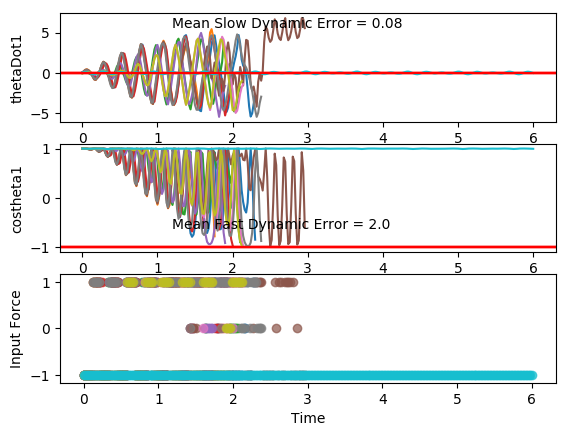

Source data for this figure (header and first rows):
costheta1, sintheta1, costheta2, sintheta2, thetaDot1, thetaDot2, input, costheta1, sintheta1, costheta2, sintheta2, thetaDot1, thetaDot2, input, costheta1.1, sintheta1.1, costheta2.1, sintheta2.1, thetaDot1.1, thetaDot2.1, input.1, costheta1.1.1, sintheta1.1.1, costheta2.1.1
0.9983, 0.0586, 0.995, -0.0997, 0.02938, 0.02573, -1.0, 0.9993, 0.03671, 0.9993, -0.03724, -0.07916, -0.06295, -1.0, 0.9984, -0.05707, 0.9987, -0.05084, 0.003806, -0.09848, -1.0, 0.9984, 0.05675, 1
0.9976, 0.06854, 0.9936, -0.113, 0.06768, -0.156, -1.0, 0.9996, 0.02956, 0.997, -0.07688, 0.007657, -0.3279, -1.0, 0.9993, -0.03724, 0.9946, -0.1039, 0.1887, -0.4213, -1.0, 0.999, 0.04549, 0.9997
0.9965, 0.08409, 0.9874, -0.1585, 0.08364, -0.2928, -1.0, 0.9992, 0.03877, 0.9866, -0.163, 0.07968, -0.5227, -1.0, 0.9999, 0.01417, 0.9778, -0.2095, 0.3115, -0.6208, -1.0, 0.9988, 0.04875, 0.9937
0.995, 0.09974, 0.9747, -0.2234, 0.06821, -0.3538, -1.0, 0.9983, 0.05868, 0.9617, -0.2741, 0.1119, -0.5937, -1.0, 0.9968, 0.08054, 0.9428, -0.3333, 0.3356, -0.6346, -1.0, 0.9981, 0.06218, 0.9721
0.994, 0.1092, 0.9568, -0.2907, 0.02319, -0.3303, -1.0, 0.9968, 0.08012, 0.9243, -0.3817, 0.09563, -0.525, -1.0, 0.99, 0.141, 0.8995, -0.437, 0.258, -0.464, -1.0, 0.997, 0.07757, 0.9328
0.9942, 0.1078, 0.9385, -0.3454, -0.03882, -0.2371, -1.0, 0.9956, 0.09418, 0.8871, -0.4616, 0.04095, -0.3412, -1.0, 0.9841, 0.1778, 0.8695, -0.494, 0.1062, -0.1657, -1.0, 0.9962, 0.08656, 0.8875
0.9956, 0.0939, 0.926, -0.3776, -0.09874, -0.1055, -1.0, 0.9955, 0.09525, 0.866, -0.5, -0.03096, -0.09178, -1.0, 0.9835, 0.1809, 0.8701, -0.4929, -0.07453, 0.178, 1.0, 0.9965, 0.08402, 0.8545
0.9976, 0.06988, 0.9231, -0.3845, -0.1375, 0.02749, -1.0, 0.9966, 0.08226, 0.8699, -0.4933, -0.09656, 0.1664, -1.0, 0.9922, 0.1247, 0.9278, -0.373, -0.4826, 1.13, 1.0, 0.9976, 0.06941, 0.8474
0.9991, 0.04139, 0.9293, -0.3693, -0.1416, 0.1296, -1.0, 0.9983, 0.05856, 0.896, -0.4441, -0.1351, 0.379, -1.0, 1, -0.00195, 0.9967, -0.08143, -0.7525, 1.809, 1.0, 0.9989, 0.04624, 0.8676
0.9999, 0.01594, 0.9406, -0.3395, -0.1071, 0.1805, -1.0, 0.9995, 0.03114, 0.9322, -0.362, -0.1317, 0.5002, -1.0, 0.9875, -0.1574, 0.954, 0.2997, -0.7603, 1.952, 1.0, 0.9998, 0.02092, 0.9052
1, 0.0007289, 0.9524, -0.3049, -0.04097, 0.1767, -1.0, 1, 0.009109, 0.9643, -0.2649, -0.08137, 0.5026, -1.0, 0.9589, -0.2836, 0.7894, 0.6139, -0.5003, 1.543, 1.0, 1, 0.001439, 0.9447
1, 0.0006358, 0.9614, -0.275, 0.04082, 0.1309, -1.0, 1, 0.00119, 0.9843, -0.1764, 0.006537, 0.3893, -1.0, 0.9399, -0.3416, 0.6206, 0.7841, -0.0991, 0.8308, -1.0, 1, -0.004468, 0.9739
0.9999, 0.01669, 0.9667, -0.2558, 0.117, 0.0672, -1.0, 0.9999, 0.01267, 0.9931, -0.1176, 0.1078, 0.1967, -1.0, 0.954, -0.2999, 0.5989, 0.8008, 0.527, -0.5515, -1.0, 1, 0.008293, 0.9894
0.999, 0.04563, 0.9686, -0.2485, 0.1669, 0.01227, -1.0, 0.9991, 0.04307, 0.995, -0.09991, 0.1906, -0.01708, -1.0, 0.9895, -0.1447, 0.7735, 0.6338, 1.04, -1.839, -1.0, 0.9992, 0.03984, 0.9951
0.9967, 0.08063, 0.9685, -0.2492, 0.1767, -0.01422, -1.0, 0.9963, 0.08567, 0.9926, -0.1218, 0.2268, -0.1925, -1.0, 0.9954, 0.09581, 0.9765, 0.2154, 1.315, -2.752, -1.0, 0.9964, 0.08434, 0.9957
0.9936, 0.1131, 0.9678, -0.2517, 0.1434, -0.005913, -1.0, 0.9916, 0.1292, 0.9853, -0.1707, 0.2011, -0.2869, -1.0, 0.9392, 0.3433, 0.9381, -0.3465, 1.15, -2.797, -1.0, 0.9914, 0.1312, 0.9928
0.9908, 0.1353, 0.9683, -0.2497, 0.07546, 0.02886, -1.0, 0.9869, 0.1615, 0.9736, -0.2283, 0.1164, -0.2866, -1.0, 0.864, 0.5035, 0.6629, -0.7487, 0.5786, -2.041, -1.0, 0.9858, 0.1681, 0.9861
0.9899, 0.1419, 0.9708, -0.24, -0.009403, 0.07085, -1.0, 0.985, 0.1727, 0.9608, -0.2771, -0.006509, -0.2079, -1.0, 0.8404, 0.542, 0.407, -0.9134, -0.131, -0.9939, 1.0, 0.9828, 0.1847, 0.9765
0.9913, 0.1319, 0.9748, -0.2232, -0.08941, 0.09678, -1.0, 0.9874, 0.1585, 0.9521, -0.3058, -0.1353, -0.08866, -1.0, 0.8961, 0.4439, 0.3751, -0.927, -0.9692, 0.6386, 1.0, 0.9845, 0.1753, 0.9669
0.9941, 0.1081, 0.9789, -0.2046, -0.1445, 0.08736, -1.0, 0.9926, 0.1211, 0.9503, -0.3114, -0.2348, 0.02505, -1.0, 0.9802, 0.1981, 0.6205, -0.7842, -1.594, 2.182, 1.0, 0.9901, 0.1405, 0.9605
0.997, 0.07697, 0.9814, -0.192, -0.1617, 0.03441, -1.0, 0.9976, 0.06907, 0.9542, -0.2992, -0.2769, 0.09243, -1.0, 0.9878, -0.1555, 0.9432, -0.3321, -1.891, 3.325, 1.0, 0.9962, 0.08752, 0.9581
0.9989, 0.04639, 0.9811, -0.1935, -0.1387, -0.05474, -1.0, 0.9999, 0.01541, 0.9598, -0.2806, -0.2486, 0.09067, -1.0, 0.8694, -0.494, 0.9393, 0.3432, -1.609, 3.352, 1.0, 0.9996, 0.02863, 0.9578
0.9997, 0.02372, 0.9768, -0.2144, -0.08423, -0.158, -1.0, 0.9997, -0.02597, 0.9632, -0.2688, -0.1565, 0.02365, -1.0, 0.7226, -0.6913, 0.5954, 0.8034, -0.8035, 2.385, 1.0, 0.9998, -0.02167, 0.9567
0.9999, 0.01371, 0.9672, -0.2541, -0.01518, -0.2447, -1.0, 0.999, -0.04447, 0.9618, -0.2739, -0.02518, -0.0785, -1.0, 0.6766, -0.7364, 0.2783, 0.9605, 0.1637, 1.157, -1.0, 0.9987, -0.05106, 0.952
0.9998, 0.01733, 0.9521, -0.3059, 0.049, -0.2854, -1.0, 0.9994, -0.03576, 0.9545, -0.2983, 0.1097, -0.1703, -1.0, 0.7752, -0.6318, 0.2292, 0.9734, 1.243, -0.6505, -1.0, 0.9986, -0.05281, 0.9422
0.9995, 0.03187, 0.9335, -0.3585, 0.092, -0.2614, -1.0, 1, -0.002789, 0.9421, -0.3352, 0.2122, -0.2075, -1.0, 0.9403, -0.3405, 0.5169, 0.856, 2.07, -2.457, -1.0, 0.9996, -0.02742, 0.9281
0.9986, 0.05205, 0.9168, -0.3994, 0.1049, -0.171, -1.0, 0.999, 0.04511, 0.9285, -0.3712, 0.2561, -0.1637, -1.0, 0.993, 0.1182, 0.9292, 0.3696, 2.5, -3.89, -1.0, 0.9998, 0.01772, 0.9138
0.9974, 0.07168, 0.9083, -0.4183, 0.08741, -0.0297, -1.0, 0.9955, 0.09488, 0.9203, -0.3911, 0.2322, -0.04054, -1.0, 0.8249, 0.5652, 0.9108, -0.4128, 2.185, -3.87, -1.0, 0.9975, 0.07035, 0.9064
0.9963, 0.0854, 0.9126, -0.4089, 0.04762, 0.1334, -1.0, 0.991, 0.1336, 0.9237, -0.383, 0.1503, 0.1327, -1.0, 0.5827, 0.8127, 0.4647, -0.8855, 1.237, -2.671, -1.0, 0.9932, 0.1168, 0.9125
0.9959, 0.09009, 0.929, -0.3702, -0.0005252, 0.2814, -1.0, 0.9883, 0.1523, 0.9399, -0.3416, 0.03588, 0.3075, 1.0, 0.4669, 0.8843, 0.08206, -0.9966, 0.1167, -1.342, 1.0, 0.9893, 0.1461, 0.9329
0.9963, 0.08574, 0.9517, -0.3072, -0.04038, 0.3767, -1.0, 0.9925, 0.122, 0.9788, -0.2046, -0.3323, 1.092, 1.0, 0.5573, 0.8303, -0.002885, -1, -1.149, 0.502, 1.0, 0.9919, 0.127, 0.9771
0.9971, 0.07551, 0.9727, -0.2319, -0.05783, 0.3907, -1.0, 0.9996, 0.0278, 0.9976, 0.06966, -0.5839, 1.602, 1.0, 0.8032, 0.5957, 0.2888, -0.9574, -2.224, 2.483, 1.0, 0.9991, 0.04222, 0.9971
0.9979, 0.06462, 0.9869, -0.1614, -0.04687, 0.3147, -1.0, 0.9954, -0.0962, 0.92, 0.392, -0.6199, 1.648, 1.0, 0.9939, 0.1105, 0.8368, -0.5475, -2.974, 4.416, 1.0, 0.9972, -0.07541, 0.9113
0.9983, 0.05842, 0.9936, -0.113, -0.01248, 0.1647, -1.0, 0.9789, -0.2044, 0.7654, 0.6436, -0.4479, 1.259, 1.0, 0.8793, -0.4763, 0.9282, 0.3722, -2.916, 4.8, 1.0, 0.9835, -0.1811, 0.7419
0.9982, 0.0603, 0.9951, -0.09854, 0.03129, -0.0218, -1.0, 0.9644, -0.2644, 0.6294, 0.7771, -0.1583, 0.6253, -1.0, 0.547, -0.8371, 0.3529, 0.9357, -1.961, 3.375, 1.0, 0.97, -0.243, 0.5911
0.9975, 0.07036, 0.9927, -0.121, 0.06665, -0.1981, -1.0, 0.9701, -0.2425, 0.6337, 0.7736, 0.3791, -0.6767, -1.0, 0.2982, -0.9545, -0.163, 0.9866, -0.7858, 1.903, -1.0, 0.9737, -0.2277, 0.5861
0.9964, 0.08528, 0.9848, -0.1734, 0.07829, -0.3209, -1.0, 0.9928, -0.12, 0.8112, 0.5847, 0.8478, -1.892, -1.0, 0.2782, -0.9605, -0.3565, 0.9343, 0.5694, 0.1138, -1.0, 0.9932, -0.1162, 0.7682
0.995, 0.09943, 0.9703, -0.2417, 0.05878, -0.3632, -1.0, 0.9967, 0.08084, 0.9885, 0.1514, 1.113, -2.731, -1.0, 0.5009, -0.8655, -0.2006, 0.9797, 1.833, -1.779, -1.0, 0.9973, 0.07356, 0.9751
0.9943, 0.1068, 0.9512, -0.3087, 0.0118, -0.3212, -1.0, 0.9564, 0.292, 0.9175, -0.3977, 0.9676, -2.727, -1.0, 0.8426, -0.5386, 0.3608, 0.9326, 2.904, -3.983, -1.0, 0.9601, 0.2798, 0.938
0.9947, 0.1032, 0.933, -0.3599, -0.04877, -0.2141, -1.0, 0.9035, 0.4285, 0.6313, -0.7755, 0.4606, -1.98, -1.0, 0.9957, 0.09254, 0.9823, 0.1873, 3.577, -5.889, -1.0, 0.9093, 0.4162, 0.6509
0.9961, 0.08774, 0.9221, -0.3869, -0.1038, -0.07534, -1.0, 0.8899, 0.4562, 0.3767, -0.9263, -0.1511, -0.9734, -1.0, 0.7193, 0.6947, 0.5892, -0.808, 2.982, -4.981, -1.0, 0.8962, 0.4437, 0.3714
0.998, 0.06338, 0.9216, -0.3882, -0.1355, 0.058, -1.0, 0.9258, 0.378, 0.2906, -0.9568, -0.6862, 0.05169, 1.0, 0.3151, 0.949, -0.1805, -0.9836, 1.816, -3.179, -1.0, 0.9311, 0.3648, 0.2567
0.9994, 0.03604, 0.9299, -0.3677, -0.1321, 0.1551, -1.0, 0.9816, 0.1908, 0.4398, -0.8981, -1.234, 1.531, 1.0, 0.08064, 0.9967, -0.6201, -0.7845, 0.5779, -1.739, -1.0, 0.9838, 0.1794, 0.3807
0.9999, 0.0131, 0.9426, -0.3338, -0.09182, 0.198, -1.0, 0.9959, -0.09032, 0.7795, -0.6264, -1.545, 2.793, 1.0, 0.08943, 0.996, -0.7735, -0.6338, -0.6617, -0.4121, 1.0, 0.9956, -0.09415, 0.7163
1, 0.001276, 0.955, -0.2966, -0.023, 0.1857, -1.0, 0.9204, -0.3909, 0.9991, -0.04247, -1.485, 3.388, 1.0, 0.3463, 0.9381, -0.7072, -0.707, -1.954, 1.432, 1.0, 0.9224, -0.3861, 0.9875
1, 0.004705, 0.9641, -0.2656, 0.0574, 0.1329, -1.0, 0.7985, -0.602, 0.8253, 0.5646, -0.8818, 2.881, 1.0, 0.7544, 0.6565, -0.2887, -0.9574, -3.001, 3.558, 1.0, 0.8022, -0.5971, 0.8813
0.9997, 0.02361, 0.9691, -0.2465, 0.1283, 0.06485, -1.0, 0.7427, -0.6696, 0.4801, 0.8772, 0.0245, 1.771, 1.0, 0.9992, 0.03897, 0.6162, -0.7876, -3.723, 6.013, 1.0, 0.7439, -0.6683, 0.5478
0.9985, 0.05403, 0.9708, -0.2398, 0.1702, 0.007895, -1.0, 0.8036, -0.5951, 0.2683, 0.9633, 0.9152, 0.5123, -1.0, 0.7519, -0.6593, 0.9103, 0.4141, -3.606, 6.71, 1.0, 0.8033, -0.5956, 0.3119
0.9961, 0.08878, 0.9704, -0.2414, 0.1711, -0.01937, -1.0, 0.934, -0.3572, 0.3416, 0.9398, 1.748, -1.265, -1.0, 0.2568, -0.9665, -0.004398, 1, -2.241, 4.704, 1.0, 0.9346, -0.3558, 0.3552
0.9929, 0.1194, 0.9695, -0.245, 0.1302, -0.012, -1.0, 0.9994, 0.03521, 0.6918, 0.7221, 2.187, -2.819, -1.0, -0.0458, -0.999, -0.7016, 0.7125, -0.8253, 3.111, -1.0, 0.9992, 0.04062, 0.6812
0.9904, 0.1384, 0.9697, -0.2444, 0.05762, 0.02063, -1.0, 0.8885, 0.4589, 0.9895, 0.1445, 2.129, -3.608, -1.0, -0.06487, -0.9979, -0.9404, 0.3401, 0.611, 1.36, -1.0, 0.8851, 0.4655, 0.9825
0.99, 0.1413, 0.9716, -0.2366, -0.02789, 0.05901, -1.0, 0.6663, 0.7457, 0.8557, -0.5175, 1.427, -3.102, -1.0, 0.1909, -0.9816, -0.9685, 0.2489, 1.944, -0.4155, -1.0, 0.659, 0.7521, 0.8855
0.9918, 0.1279, 0.9749, -0.2225, -0.1046, 0.08054, -1.0, 0.5207, 0.8537, 0.4937, -0.8696, 0.358, -1.96, 1.0, 0.6451, -0.7641, -0.8691, 0.4947, 3.085, -2.26, -1.0, 0.5084, 0.8611, 0.5504
0.9948, 0.1017, 0.9782, -0.2075, -0.1533, 0.06734, -1.0, 0.5723, 0.82, 0.3013, -0.9535, -0.9576, -0.1346, 1.0, 0.9827, -0.1854, -0.3948, 0.9187, 3.627, -4.239, -1.0, 0.557, 0.8305, 0.363
0.9976, 0.06953, 0.98, -0.199, -0.1627, 0.01307, -1.0, 0.7947, 0.607, 0.4533, -0.8914, -2.09, 1.796, 1.0, 0.8553, 0.5182, 0.6004, 0.7997, 3.638, -6.195, -1.0, 0.7828, 0.6222, 0.5071
0.9992, 0.03947, 0.9789, -0.2045, -0.1325, -0.07333, -1.0, 0.9888, 0.1491, 0.8523, -0.5231, -2.854, 3.616, 1.0, 0.3372, 0.9414, 0.9268, -0.3756, 2.986, -6.437, -1.0, 0.9865, 0.1638, 0.8794
0.9998, 0.01861, 0.9736, -0.2283, -0.07289, -0.1691, -1.0, 0.9055, -0.4244, 0.9673, 0.2535, -2.867, 4.126, 1.0, -0.09726, 0.9953, 0.06545, -0.9979, 1.37, -4.725, 1.0, 0.9092, -0.4164, 0.9576
0.9999, 0.01113, 0.9632, -0.2689, -0.001721, -0.2442, -1.0, 0.592, -0.8059, 0.5571, 0.8304, -2.034, 2.969, 1.0, -0.186, 0.9826, -0.6318, -0.7752, -0.4448, -2.817, 1.0, 0.5938, -0.8046, 0.5514
0.9998, 0.01738, 0.9477, -0.3191, 0.06152, -0.2713, -1.0, 0.3304, -0.9439, 0.1362, 0.9907, -0.9139, 1.596, -1.0, 0.0662, 0.9978, -0.8719, -0.4897, -2.048, -0.9081, 1.0, 0.3242, -0.946, 0.1591
0.9994, 0.03412, 0.93, -0.3676, 0.1012, -0.2345, -1.0, 0.2855, -0.9584, -0.006634, 1, 0.4404, -0.1519, -1.0, 0.5761, 0.8174, -0.8606, -0.5092, -3.36, 1.152, 1.0, 0.27, -0.9629, 0.04446
... 241 more rows
